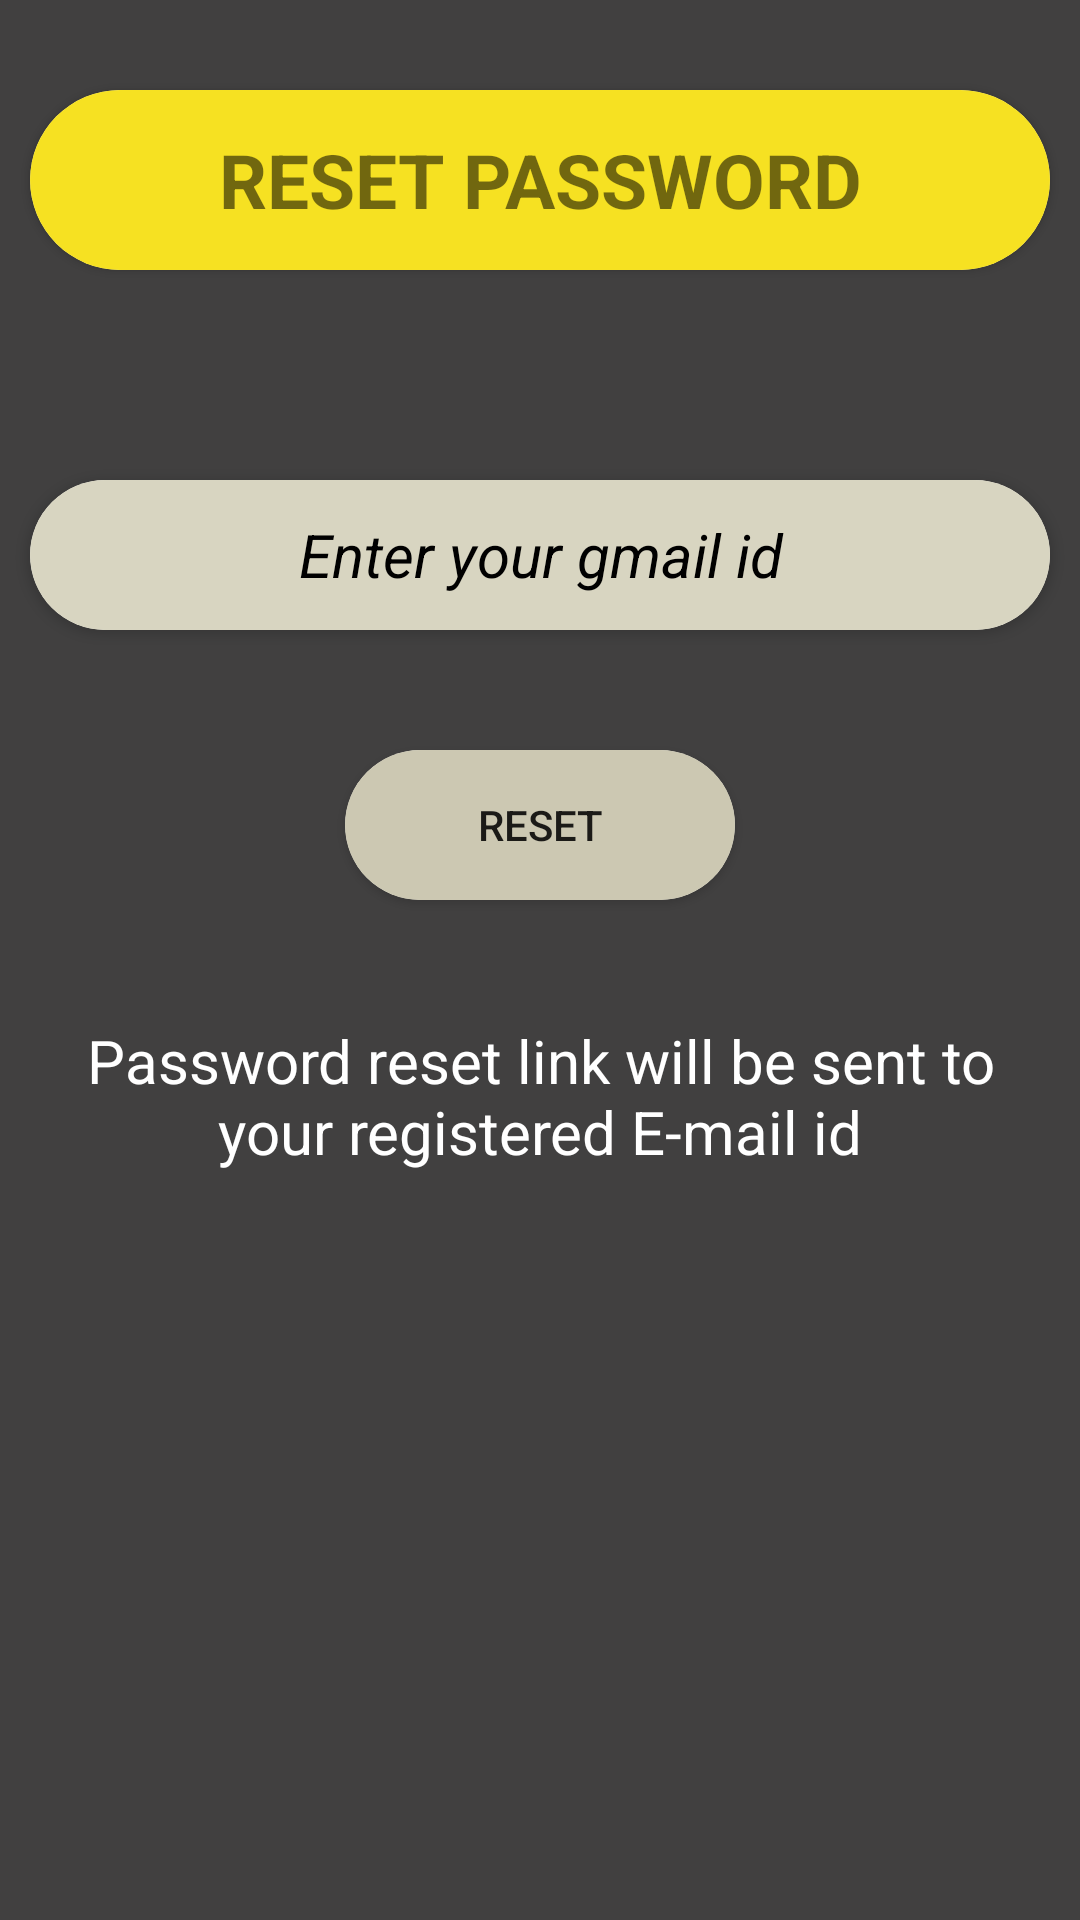

Android layout source for this screen:
<!-- AndroidManifest.xml: application theme AppTheme -->
<!-- res/layout/activity_reset_pass.xml -->
<?xml version="1.0" encoding="utf-8"?>
<LinearLayout xmlns:android="http://schemas.android.com/apk/res/android"
    xmlns:app="http://schemas.android.com/apk/res-auto"
    xmlns:tools="http://schemas.android.com/tools"
    android:layout_width="match_parent"
    android:layout_height="match_parent"
    tools:context=".ResetPassActivity"
    android:orientation="vertical"
    android:background="#414040">

    <androidx.cardview.widget.CardView
        android:layout_marginLeft="10dp"
        android:layout_marginRight="10dp"
        android:layout_width="match_parent"
        android:layout_height="60dp"
        android:layout_marginTop="30dp"
        app:cardCornerRadius="80dp">

        <TextView
            android:layout_width="match_parent"
            android:layout_height="match_parent"
            android:text="RESET PASSWORD"
            android:textSize="25dp"
            android:gravity="center"
            android:textStyle="bold"
            android:background="#F6E122"/>

    </androidx.cardview.widget.CardView>

    <androidx.cardview.widget.CardView
        android:layout_marginLeft="10dp"
        android:layout_marginRight="10dp"
        android:layout_width="match_parent"
        android:layout_height="50dp"
        android:layout_marginTop="70dp"
        app:cardCornerRadius="80dp">

        <EditText
            android:id="@+id/gmail"
            android:layout_width="match_parent"
            android:layout_height="match_parent"
            android:background="#D8D5C1"
            android:gravity="center"
            android:hint="Enter your gmail id"
            android:textColorHint="#000000"
            android:textSize="20dp"
            android:textStyle="italic" />

    </androidx.cardview.widget.CardView>

    <androidx.cardview.widget.CardView
        android:layout_marginTop="40dp"
        android:layout_width="130dp"
        android:layout_height="50dp"
        android:layout_gravity="center_horizontal"
        app:cardCornerRadius="70dp"
        >
    <Button
        android:id="@+id/reset"
        android:layout_width="match_parent"
        android:layout_height="match_parent"
        android:text="Reset"
        android:background="#CCC8B2"/>
    </androidx.cardview.widget.CardView>

    <TextView
        android:gravity="center"
        android:layout_marginTop="30dp"
        android:layout_width="wrap_content"
        android:layout_height="wrap_content"
        android:text="Password reset link will be sent to your registered E-mail id"
        android:textColor="#ffff"
        android:textSize="20dp"
        android:padding="10dp"/>

</LinearLayout>
<!-- resources referenced by this layout -->
<resources>
  <style name="AppTheme" parent="Theme.AppCompat.Light.NoActionBar">
          
          <item name="colorPrimary">@color/colorPrimary</item>
          <item name="colorPrimaryDark">@color/colorPrimary</item>
          <item name="colorAccent">@color/colorAccent</item>
          <item name="actionOverflowButtonStyle">@style/DotsTheme</item>
      </style>
  <color name="colorPrimary">#F8A42B</color>
  <color name="colorAccent">#1Dee1D</color>
  <style name="DotsTheme" parent="@style/Widget.AppCompat.ActionButton.Overflow">
          <item name="android:tint">#fff</item>
      </style>
</resources>
